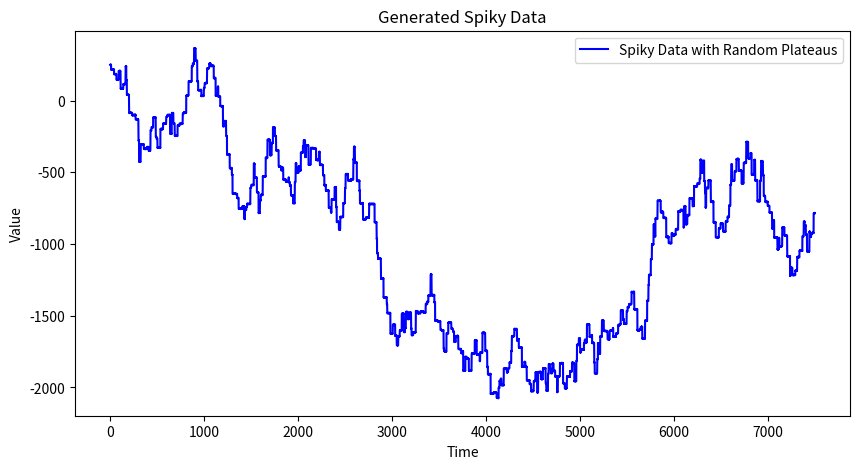

Source code (Python):
import csv

import matplotlib.pyplot as plt
import numpy as np


def generate_spiky_data(
        length: int = 1000,
        base_value: float = 250.0,
        max_spike_magnitude: float = 150.0,
        min_plateau_length: int = 5,
        max_plateau_length: int = 35) -> list[float]:
    data = []
    current_value = base_value
    i = 0

    while i < length:
        plateau_length = np.random.randint(
            min_plateau_length, max_plateau_length)
        spike = (np.random.rand() - 0.5) * 2 * max_spike_magnitude
        for _ in range(plateau_length):
            noisy_value = current_value + (np.random.rand() - 0.5) * 5
            data.append(noisy_value)
            i += 1
            if i >= length:
                break

        # Apply the spike after each plateau
        current_value += spike

    return data


length = 7500
data = generate_spiky_data(length=length)
csv_filename = "spiky_data.csv"
with open(csv_filename, mode="w", newline="") as file:
    writer = csv.writer(file)
    for index, value in enumerate(data):
        writer.writerow([index, value])

print(f"Data has been saved to {csv_filename}")
plt.figure(figsize=(10, 5))
plt.plot(data, color="blue", label="Spiky Data with Random Plateaus")
plt.title("Generated Spiky Data")
plt.xlabel("Time")
plt.ylabel("Value")
plt.legend()
plt.show()
